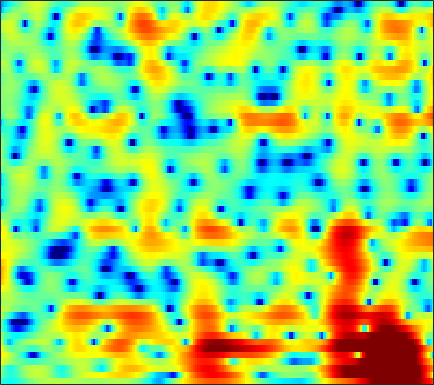

The file beside this chart, header and first rows:
-2.9967, -3.3995, -3.8628, -4.1902, -4.317, -4.3018, -4.0811, -3.7926, -3.2885, -2.7117, -2.1203, -1.671, -1.0909, -0.55162, -0.18311, 0.26279, 0.64935, 0.89687, 1.1769, 1.4059, 1.5885, 1.695, 1.7993, 1.8602
-0.3102, -1.141, -2.172, -2.981, -3.352, -3.441, -3.079, -2.594, -1.798, -0.9515, -0.135, 0.4277, 1.094, 1.644, 1.979, 2.314, 2.519, 2.582, 2.541, 2.351, 2.009, 1.647, 1.026, 0.2442
0.776, -0.5021, -2.179, -3.513, -4.024, -3.892, -3.108, -2.35, -1.324, -0.4028, 0.384, 0.8793, 1.423, 1.842, 2.083, 2.308, 2.43, 2.446, 2.369, 2.159, 1.812, 1.454, 0.8302, 0.02784
3.893, 3.289, 2.519, 1.8, 1.307, 0.7117, 0.173, -0.1985, -0.662, -1.094, -1.501, -1.79, -2.132, -2.392, -2.515, -2.543, -2.424, -2.243, -1.928, -1.584, -1.239, -1.003, -0.7248, -0.4934
5.478, 4.742, 3.766, 2.811, 2.118, 1.223, 0.3273, -0.3635, -1.353, -2.503, -3.937, -5.284, -7.631, -10.96, -14.37, -17.42, -13.27, -10.05, -6.938, -4.774, -3.19, -2.277, -1.32, -0.5757
4.958, 3.398, 1.308, -0.4616, -1.291, -1.602, -1.34, -1.054, -0.7659, -0.71, -0.9223, -1.218, -1.755, -2.341, -2.672, -2.735, -2.327, -1.823, -1.042, -0.3272, 0.1948, 0.42, 0.4805, 0.2752
2.288, 0.01661, -3.445, -6.597, -7.249, -5.681, -3.677, -2.475, -1.26, -0.3939, 0.2301, 0.6014, 1.01, 1.346, 1.559, 1.847, 2.135, 2.318, 2.491, 2.522, 2.385, 2.124, 1.486, 0.4294
0.9596, -0.2128, -1.693, -2.959, -3.699, -4.404, -4.802, -4.905, -4.807, -4.494, -3.998, -3.537, -2.876, -2.178, -1.651, -1.001, -0.3761, 0.05852, 0.5711, 0.9918, 1.302, 1.463, 1.582, 1.639
-0.8682, -2.269, -4.293, -6.504, -8.271, -10.65, -12.66, -13.52, -13.54, -12.57, -11.14, -9.974, -8.391, -6.82, -5.662, -4.231, -2.979, -2.136, -1.13, -0.2364, 0.549, 1.077, 1.714, 2.294
-1.015, -2.572, -5.06, -8.198, -11.09, -15.86, -21.43, -23.63, -22.58, -22.16, -21.8, -19.78, -15.5, -11.65, -9.309, -6.753, -4.746, -3.547, -2.264, -1.239, -0.3968, 0.1738, 0.9166, 1.675
1.719, 0.8372, -0.5061, -2.013, -3.23, -4.923, -6.589, -7.719, -9.097, -10.33, -10.93, -10.46, -8.884, -6.819, -5.378, -3.868, -2.768, -2.178, -1.734, -1.658, -1.916, -2.239, -2.541, -2.267
2.139, 2.08, 1.834, 1.414, 1.025, 0.4607, -0.0914, -0.4881, -0.9562, -1.294, -1.461, -1.463, -1.369, -1.202, -1.016, -0.8291, -0.8087, -0.9646, -1.45, -2.389, -3.974, -5.825, -9.647, -13.52
0.8515, 1.201, 1.415, 1.43, 1.353, 1.159, 0.8878, 0.6569, 0.3542, 0.09291, -0.1303, -0.2729, -0.4143, -0.5261, -0.6098, -0.7108, -0.8273, -0.9695, -1.234, -1.586, -1.963, -2.239, -2.48, -2.437
1.943, 2.08, 2.091, 1.952, 1.758, 1.393, 0.9419, 0.5808, 0.09234, -0.3749, -0.78, -1.037, -1.25, -1.339, -1.365, -1.323, -1.222, -1.127, -0.9945, -0.8815, -0.7895, -0.7246, -0.6394, -0.5698
4.465, 4.207, 3.732, 3.095, 2.5, 1.585, 0.5728, -0.2279, -1.349, -2.47, -3.454, -4.019, -4.487, -4.459, -4.136, -3.471, -2.7, -2.093, -1.351, -0.7187, -0.2463, 0.01661, 0.2364, 0.3083
6.626, 6.009, 4.976, 3.691, 2.574, 0.8775, -1.064, -2.675, -4.957, -7.432, -10.27, -12.85, -16.46, -15.52, -12.28, -8.492, -5.647, -4.009, -2.34, -1.108, -0.2215, 0.2393, 0.6038, 0.7299
7.617, 6.746, 5.314, 3.532, 1.915, -0.7278, -4.032, -6.989, -11.47, -15.09, -15.68, -15.25, -14.66, -13.06, -10.92, -8.073, -5.627, -4.108, -2.54, -1.422, -0.6341, -0.2367, 0.07521, 0.1506
7.734, 6.938, 5.655, 4.054, 2.599, 0.295, -2.492, -4.941, -8.282, -10.32, -9.987, -8.938, -7.308, -6.1, -5.238, -4.136, -3.198, -2.652, -2.114, -1.786, -1.685, -1.733, -1.899, -2.171
6.526, 6.106, 5.389, 4.489, 3.724, 2.602, 1.407, 0.5342, -0.4704, -1.268, -1.742, -1.954, -2.104, -2.069, -2.059, -2.114, -2.257, -2.491, -2.961, -3.627, -4.542, -5.377, -6.623, -7.866
4.556, 4.598, 4.486, 4.244, 3.977, 3.507, 2.986, 2.575, 2.006, 1.479, 0.9891, 0.6503, 0.1493, -0.304, -0.6902, -1.326, -2.111, -2.805, -3.966, -5.475, -7.418, -9.248, -12.47, -16.78
2.807, 3.289, 3.674, 3.823, 3.79, 3.626, 3.364, 3.112, 2.718, 2.313, 1.853, 1.518, 1.044, 0.4437, -0.0285, -0.7336, -1.574, -2.313, -3.511, -5.017, -6.835, -8.491, -11.18, -14.22
2.847, 3.273, 3.577, 3.558, 3.414, 3.134, 2.76, 2.484, 2.165, 1.83, 1.47, 1.19, 0.8219, 0.3368, -0.03042, -0.5382, -1.103, -1.583, -2.23, -2.998, -3.901, -4.637, -5.795, -7.032
4.656, 4.488, 3.952, 3.099, 2.326, 1.167, 0.1181, -0.3857, -0.6068, -0.528, -0.3687, -0.4409, -0.6947, -1.065, -1.491, -2.03, -2.336, -2.351, -2.083, -1.689, -1.376, -1.218, -1.146, -1.275
5.435, 4.758, 3.433, 1.55, -0.5056, -4.494, -11.42, -17.04, -9.601, -5.418, -3.528, -2.965, -3.298, -4.603, -6.376, -9.93, -12.52, -10.23, -6.155, -3.168, -1.045, 0.08909, 1.225, 1.996
3.108, 2.567, 1.672, 0.4224, -0.7378, -2.426, -4.021, -4.656, -4.632, -4.041, -3.753, -3.72, -4.26, -5.488, -6.611, -8.408, -9.187, -8.432, -6.22, -3.97, -2.01, -0.7554, 0.6064, 1.72
-0.2677, -0.1736, -0.1164, -0.1809, -0.2693, -0.5267, -0.7595, -0.9664, -1.23, -1.489, -1.894, -2.325, -2.951, -3.779, -4.407, -5.186, -5.666, -5.665, -5.311, -4.335, -3.027, -1.934, -0.4859, 0.7886
-5.185, -3.748, -2.2, -1.002, -0.3624, 0.2305, 0.5691, 0.6727, 0.6413, 0.3686, -0.0547, -0.5804, -1.492, -2.696, -3.885, -5.798, -8.298, -10.4, -11.71, -9.409, -6.07, -3.912, -1.561, 0.2742
-8.428, -5.855, -3.394, -1.611, -0.6397, 0.3472, 0.9698, 1.265, 1.421, 1.325, 0.9751, 0.5659, -0.2859, -1.44, -2.563, -4.493, -6.957, -8.913, -10.27, -8.363, -5.419, -3.449, -1.348, 0.2951
-4.73, -3.905, -2.72, -1.585, -0.8374, 0.01341, 0.6482, 0.9919, 1.256, 1.332, 1.164, 0.9539, 0.4854, -0.1234, -0.6611, -1.415, -2.084, -2.442, -2.612, -2.375, -1.799, -1.241, -0.429, 0.3357
-4.172, -3.554, -2.553, -1.572, -0.8644, -0.05212, 0.6127, 0.9917, 1.341, 1.514, 1.522, 1.411, 1.17, 0.8084, 0.4916, 0.04863, -0.3714, -0.649, -0.8673, -0.9383, -0.8339, -0.6663, -0.3492, 0.005413
-6.528, -4.877, -2.992, -1.481, -0.5485, 0.4409, 1.2, 1.628, 2.036, 2.247, 2.313, 2.227, 1.981, 1.569, 1.175, 0.5319, -0.1974, -0.7477, -1.423, -1.867, -1.97, -1.798, -1.354, -0.7955
-6.157, -4.037, -1.987, -0.497, 0.345, 1.224, 1.882, 2.258, 2.628, 2.853, 2.902, 2.849, 2.565, 2.053, 1.468, 0.3891, -1.119, -2.585, -5.09, -7.734, -8.421, -6.946, -4.359, -2.292
-0.738, -0.4879, -0.1538, 0.1633, 0.3365, 0.565, 0.7924, 1.002, 1.313, 1.653, 1.892, 2.03, 2.01, 1.755, 1.33, 0.4347, -0.9704, -2.439, -5.084, -8.26, -9.129, -7.144, -4.127, -1.863
0.9156, 0.3418, -0.5173, -1.507, -2.301, -3.306, -3.935, -3.917, -3.252, -2.161, -1.024, -0.3217, 0.4218, 0.859, 1.015, 0.9752, 0.7005, 0.3886, -0.0553, -0.3839, -0.4177, -0.2095, 0.2512, 0.7948
0.8492, -0.1656, -1.818, -4.03, -6.239, -10.64, -19.53, -21.62, -11.64, -7.05, -4.189, -2.659, -1.131, -0.02709, 0.6072, 1.216, 1.635, 1.846, 2.034, 2.166, 2.258, 2.299, 2.335, 2.292
0.6349, -0.2915, -1.759, -3.425, -4.854, -6.715, -8.11, -8.338, -7.486, -6.005, -4.399, -3.249, -1.876, -0.6597, 0.121, 1.025, 1.762, 2.209, 2.661, 2.966, 3.124, 3.14, 3.024, 2.722
0.2734, -0.3948, -1.328, -2.361, -3.116, -4.128, -4.928, -5.384, -5.652, -5.496, -4.845, -4.163, -2.953, -1.659, -0.7058, 0.4714, 1.475, 2.1, 2.772, 3.219, 3.461, 3.513, 3.368, 3.005
-1.166, -1.462, -1.909, -2.552, -3.177, -4.256, -5.67, -6.952, -8.932, -10.51, -10.42, -8.828, -6.246, -3.799, -2.238, -0.474, 0.9362, 1.787, 2.677, 3.29, 3.638, 3.73, 3.649, 3.347
-4.516, -3.751, -3.151, -2.957, -3.228, -4.044, -5.545, -7.256, -10.44, -15.03, -15.47, -12, -7.816, -4.808, -2.999, -1.035, 0.5626, 1.562, 2.56, 3.274, 3.656, 3.724, 3.584, 3.171
-6.985, -4.472, -2.536, -1.484, -1.215, -1.369, -1.994, -2.748, -3.881, -4.859, -5.437, -5.44, -4.903, -3.913, -2.788, -1.143, 0.5271, 1.664, 2.843, 3.657, 4.042, 4.019, 3.553, 2.539
-1.925, -0.8892, 0.184, 0.8237, 1.075, 0.9904, 0.4865, -0.09887, -1.287, -2.766, -4.902, -6.876, -10.2, -11.33, -8.615, -4.561, -1.385, 0.3508, 2.128, 3.242, 3.812, 3.904, 3.45, 2.307
-0.5259, -0.06776, 0.4216, 0.6502, 0.6639, 0.442, -0.08118, -0.672, -1.764, -3.286, -5.332, -7.05, -9.488, -10.26, -8.771, -6.036, -3.533, -1.981, -0.3455, 0.8542, 1.669, 2.024, 2.21, 2.074
-0.3836, -0.1131, 0.1472, 0.2574, 0.1845, -0.06389, -0.5, -0.9929, -1.776, -2.73, -3.727, -4.432, -5.189, -5.47, -5.354, -4.786, -3.893, -3.095, -1.973, -0.8933, 0.04512, 0.6204, 1.255, 1.712
-0.09532, 0.1716, 0.3909, 0.4819, 0.4473, 0.2319, -0.1738, -0.5885, -1.299, -2.164, -3.105, -3.961, -5.044, -5.994, -6.54, -6.666, -6.053, -5.188, -3.753, -2.273, -0.9566, -0.07909, 0.8717, 1.628
-0.09758, 0.3052, 0.6875, 0.8713, 0.9073, 0.7721, 0.4231, 0.04755, -0.6636, -1.61, -2.867, -4.052, -6.123, -9.19, -12.54, -18.2, -14.1, -9.784, -5.96, -3.297, -1.347, -0.2295, 0.932, 1.801
-0.9839, -0.2757, 0.4284, 0.8146, 0.9087, 0.8433, 0.5871, 0.2589, -0.3143, -1.026, -1.991, -2.799, -4.18, -5.88, -7.195, -8.175, -7.296, -5.803, -3.655, -1.888, -0.4993, 0.29, 1.096, 1.668
-1.52, -0.5452, 0.2658, 0.6214, 0.6098, 0.3273, -0.1506, -0.5655, -1.035, -1.349, -1.464, -1.498, -1.498, -1.458, -1.381, -1.174, -0.7875, -0.4091, 0.1234, 0.5715, 0.8291, 0.899, 0.792, 0.5447
0.4411, 1.012, 1.299, 1.09, 0.6071, -0.5542, -2.325, -3.883, -5.567, -5.416, -3.552, -2.125, -0.4923, 0.7272, 1.413, 2.075, 2.51, 2.695, 2.728, 2.512, 1.941, 1.235, -0.1888, -2.279
1.708, 1.831, 1.684, 1.117, 0.3754, -1.205, -3.752, -6.631, -11.54, -10.29, -5.484, -2.88, -0.4521, 1.149, 1.993, 2.739, 3.14, 3.244, 3.104, 2.647, 1.845, 0.9593, -0.7008, -3.066
0.7046, 0.8028, 0.788, 0.5541, 0.2134, -0.4046, -1.153, -1.701, -2.135, -2.049, -1.402, -0.7412, 0.1159, 0.852, 1.291, 1.672, 1.819, 1.778, 1.556, 1.13, 0.553, 0.007556, -0.7606, -1.506
-0.5357, -0.1342, 0.2844, 0.5393, 0.6175, 0.5993, 0.5137, 0.4656, 0.3874, 0.4131, 0.5265, 0.6424, 0.8087, 0.9547, 0.9995, 0.968, 0.795, 0.5647, 0.1495, -0.3616, -0.9391, -1.35, -1.792, -2.035
-1.332, -0.3984, 0.5187, 1.133, 1.443, 1.667, 1.738, 1.723, 1.656, 1.565, 1.441, 1.358, 1.276, 1.157, 1.011, 0.7208, 0.2789, -0.1671, -0.9804, -1.99, -3.155, -3.977, -4.819, -5.001
-0.4601, 0.5968, 1.597, 2.231, 2.506, 2.645, 2.541, 2.309, 1.928, 1.462, 1.057, 0.8518, 0.7065, 0.6567, 0.6379, 0.4833, 0.07711, -0.4548, -1.578, -3.328, -5.907, -8.724, -14.63, -17.07
1.622, 2.202, 2.799, 3.152, 3.219, 3.036, 2.492, 1.834, 0.55, -1.11, -2.72, -3.41, -3.132, -1.926, -1.005, -0.1523, 0.1497, -0.02747, -0.7077, -1.98, -3.8, -5.436, -7.451, -8.069
1.879, 2.281, 2.777, 3.096, 3.163, 2.926, 2.251, 1.394, -0.5072, -3.606, -9.242, -16.79, -9.828, -4.11, -1.763, 0.1327, 1.071, 1.304, 1.095, 0.4134, -0.6593, -1.662, -3.062, -4.383
-1.992, -0.9903, 0.1831, 1.058, 1.509, 1.803, 1.755, 1.476, 0.8829, 0.09801, -0.6148, -0.8213, -0.4656, 0.439, 1.176, 1.979, 2.449, 2.559, 2.305, 1.637, 0.5222, -0.6584, -2.802, -5.991
-8.214, -5.984, -3.91, -2.434, -1.606, -0.7559, -0.1521, 0.1712, 0.5259, 0.7973, 1.066, 1.31, 1.706, 2.134, 2.443, 2.757, 2.896, 2.846, 2.562, 1.979, 1.082, 0.2174, -1.21, -2.829
-8.778, -7.728, -6.437, -5.295, -4.53, -3.577, -2.681, -2.001, -1.169, -0.3427, 0.4656, 1.03, 1.72, 2.299, 2.657, 3.008, 3.182, 3.178, 3.012, 2.634, 2.06, 1.52, 0.6727, -0.2476
